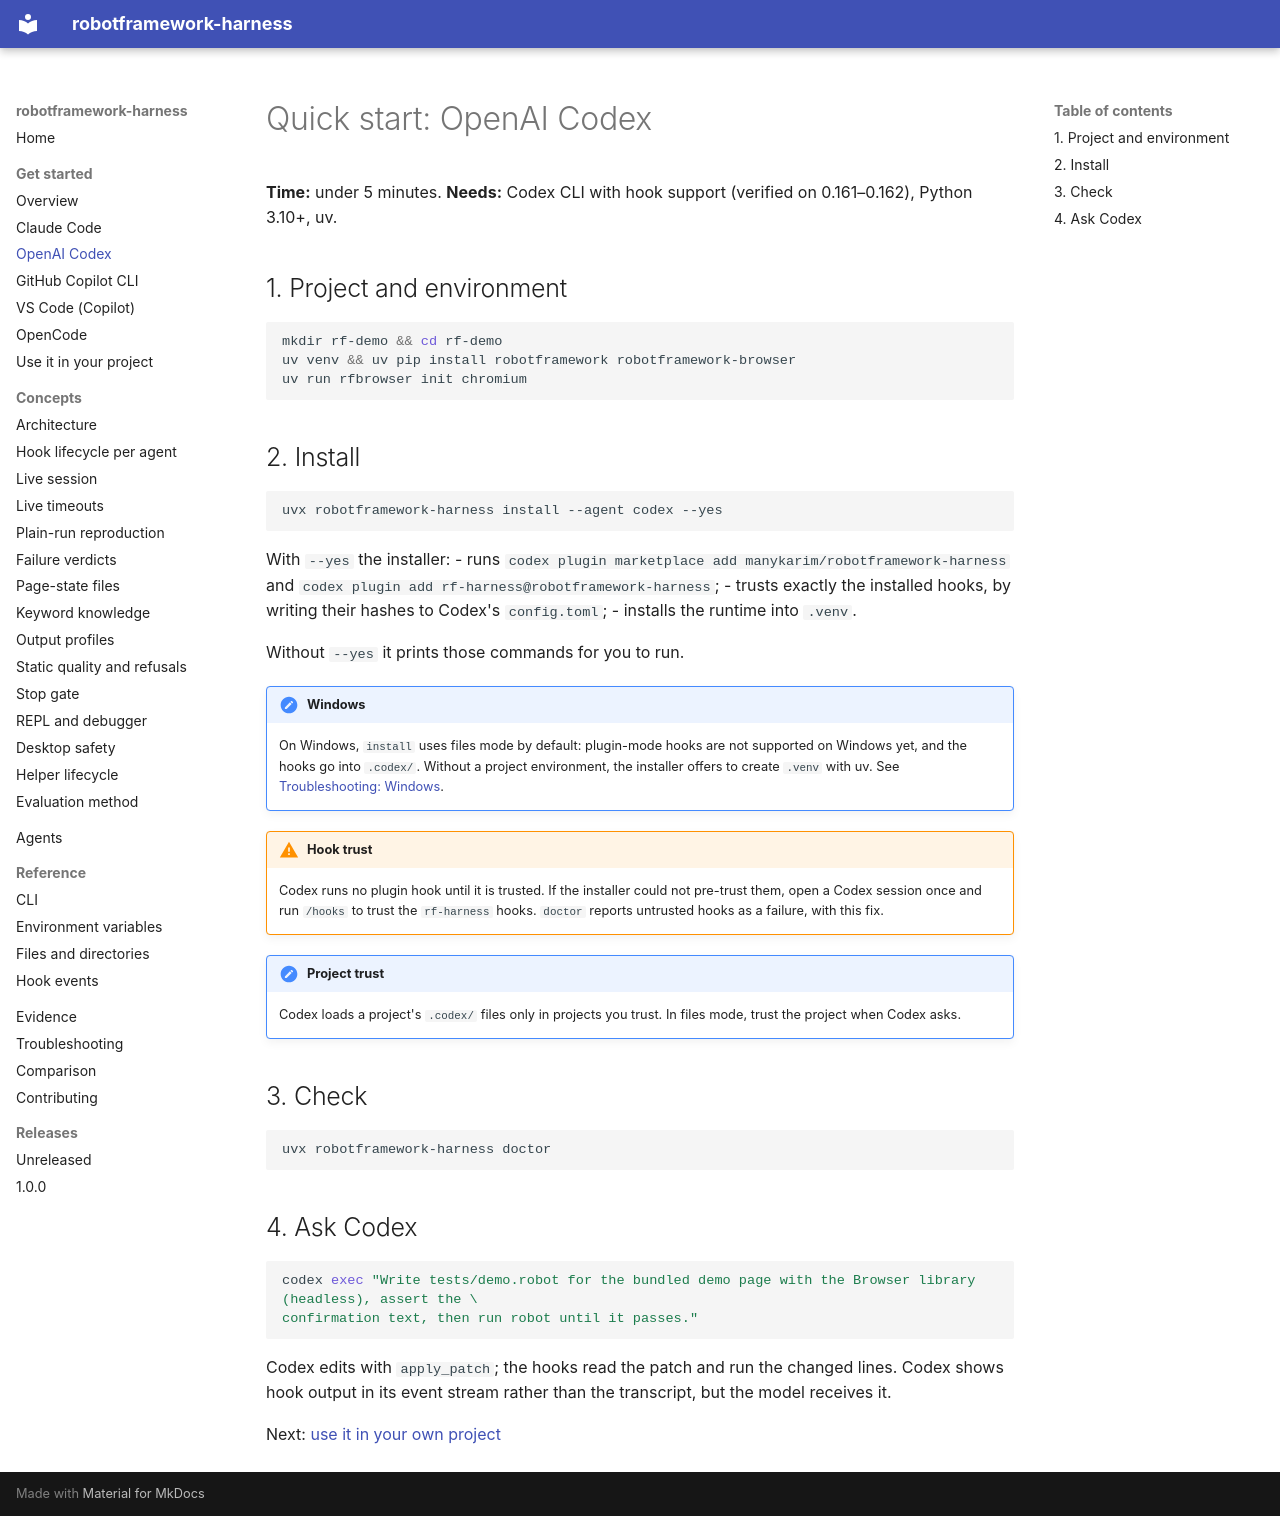

repository: manykarim/robotframework-harness · page: get-started/codex/index.html · generator: mkdocs

# Quick start: OpenAI Codex

**Time:** under 5 minutes. **Needs:** Codex CLI with hook support (verified on 0.161–0.162), Python 3.10+, uv.

## 1. Project and environment

```bash
mkdir rf-demo && cd rf-demo
uv venv && uv pip install robotframework robotframework-browser
uv run rfbrowser init chromium
```

## 2. Install

```bash
uvx robotframework-harness install --agent codex --yes
```

With `--yes` the installer:
- runs `codex plugin marketplace add manykarim/robotframework-harness` and
  `codex plugin add rf-harness@robotframework-harness`;
- trusts exactly the installed hooks, by writing their hashes to Codex's `config.toml`;
- installs the runtime into `.venv`.

Without `--yes` it prints those commands for you to run.

!!! note "Windows"
    On Windows, `install` uses files mode by default: plugin-mode hooks are not supported on Windows yet, and the hooks go into `.codex/`. Without a
    project environment, the installer offers to create `.venv` with uv. See
    [Troubleshooting: Windows](../troubleshooting.md#windows).

!!! warning "Hook trust"
    Codex runs no plugin hook until it is trusted. If the installer could not pre-trust them, open a Codex session once
    and run `/hooks` to trust the `rf-harness` hooks. `doctor` reports untrusted hooks as a failure, with this fix.

!!! note "Project trust"
    Codex loads a project's `.codex/` files only in projects you trust. In files mode, trust the project when Codex asks.

## 3. Check

```bash
uvx robotframework-harness doctor
```

## 4. Ask Codex

```bash
codex exec "Write tests/demo.robot for the bundled demo page with the Browser library (headless), assert the \
confirmation text, then run robot until it passes."
```

Codex edits with `apply_patch`; the hooks read the patch and run the changed lines. Codex shows hook output in its
event stream rather than the transcript, but the model receives it.

Next: [use it in your own project](your-project.md)
